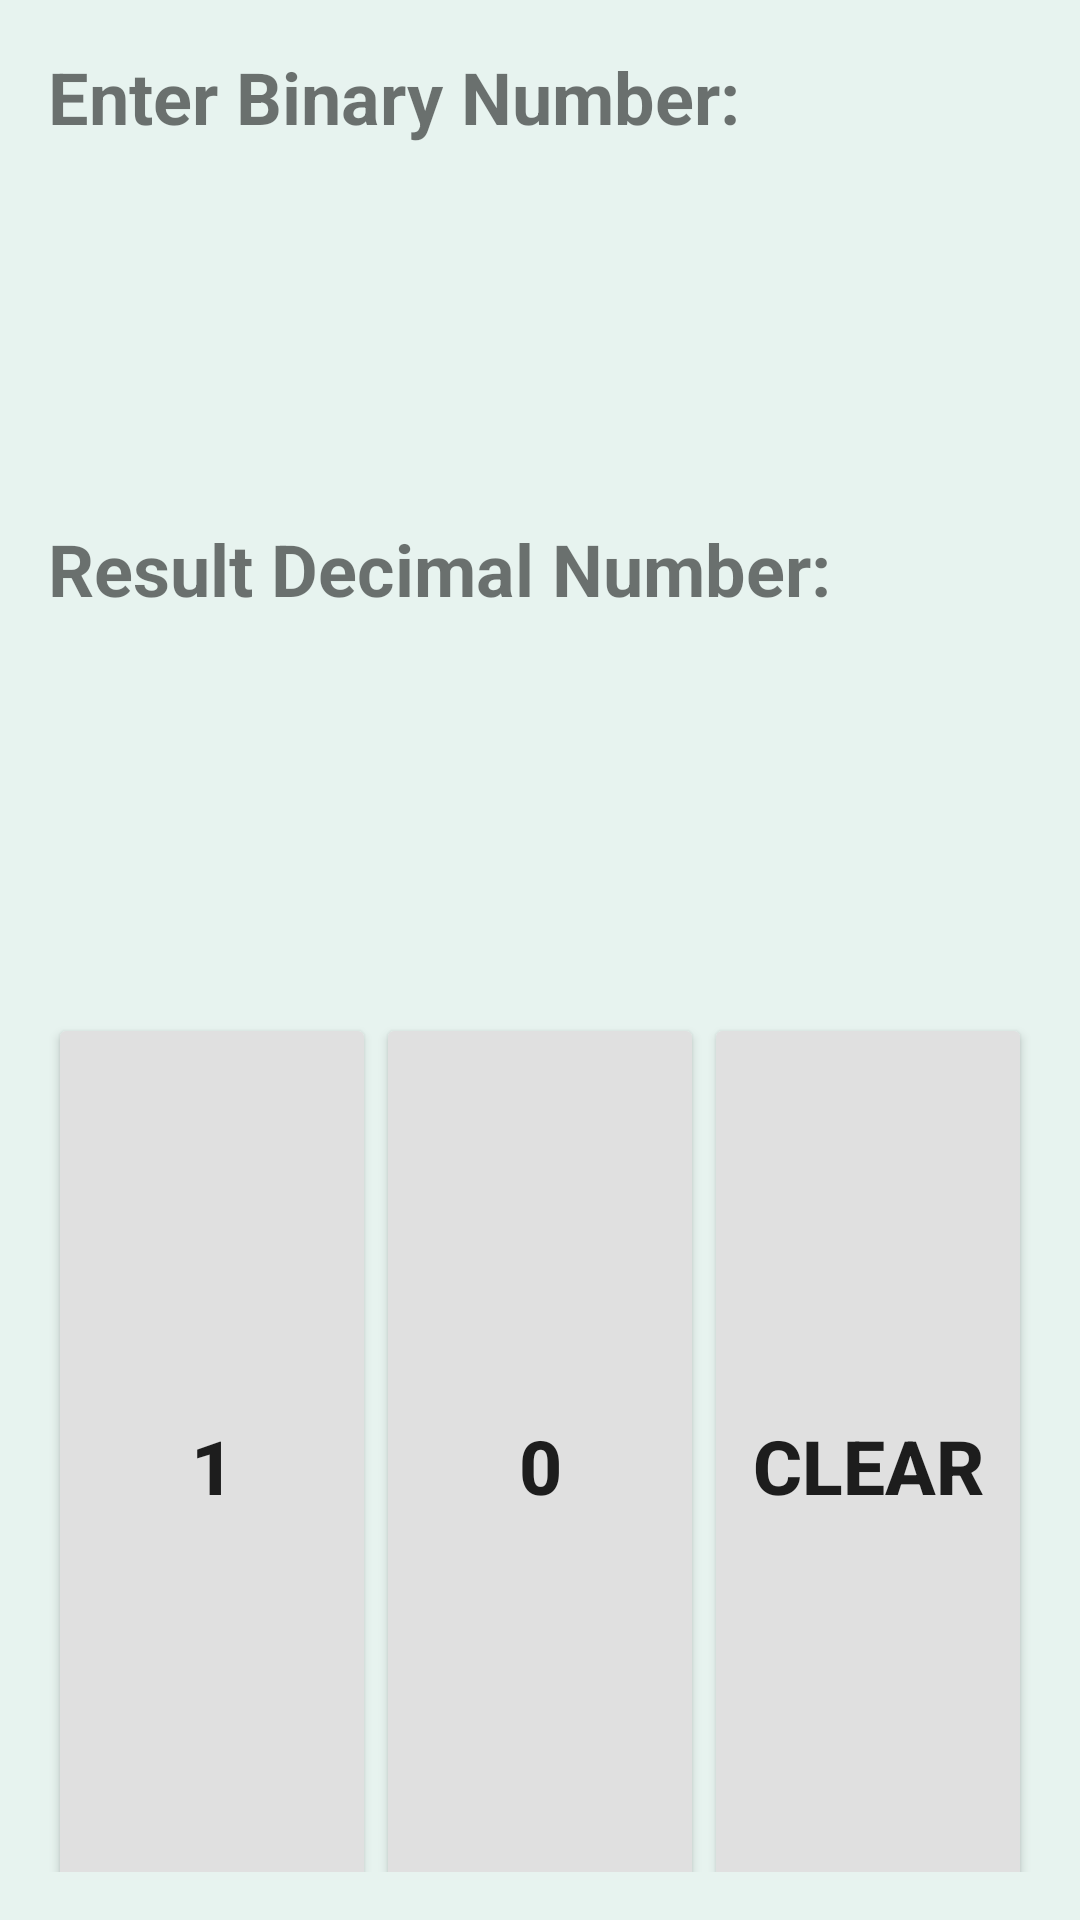

Layout XML and referenced resources for this Android screen:
<!-- AndroidManifest.xml: application theme AppTheme.NoActionBar -->
<!-- res/layout/fragment_binary_to_decimal.xml -->
<layout xmlns:android="http://schemas.android.com/apk/res/android">

    <data></data>

    <LinearLayout
        android:layout_width="match_parent"
        android:layout_height="match_parent"
        android:background="#E7F3EF"
        android:orientation="vertical"
        android:padding="16dp">

        <TextView
            android:id="@+id/txtBinary"
            android:layout_width="match_parent"
            android:layout_height="wrap_content"
            android:layout_marginTop="0dp"
            android:text="Enter Binary Number:"
            android:textSize="24sp"
            android:textStyle="bold" />

        <TextView
            android:id="@+id/tvBinary"
            android:layout_width="match_parent"
            android:layout_height="101dp"
            android:layout_marginTop="8dp"
            android:inputType="number"
            android:textSize="24sp"
            android:textStyle="bold" />

        <TextView
            android:id="@+id/txtDecimal"
            android:layout_width="match_parent"
            android:layout_height="wrap_content"
            android:layout_marginTop="16dp"
            android:text="Result Decimal Number: "
            android:textSize="24sp"
            android:textStyle="bold" />

        <TextView
            android:id="@+id/tvDecimal"
            android:layout_width="match_parent"
            android:layout_height="116dp"
            android:textSize="24sp"
            android:textStyle="bold" />

        <GridLayout
            android:layout_width="match_parent"
            android:layout_height="302dp"
            android:layout_marginTop="16dp"
            android:columnCount="3"
            android:rowCount="5">

            <Button
                android:id="@+id/btnNumber1"
                android:layout_width="0dp"
                android:layout_height="wrap_content"
                android:layout_rowWeight="1"
                android:layout_columnWeight="1"
                android:backgroundTint="#FFE0E0E0"
                android:text="1"
                android:textSize="25sp"
                android:textStyle="bold" />

            <Button
                android:id="@+id/btnNumber0"
                android:layout_width="0dp"
                android:layout_height="wrap_content"
                android:layout_rowWeight="1"
                android:layout_columnWeight="1"
                android:backgroundTint="#FFE0E0E0"
                android:text="0"
                android:textSize="25sp"
                android:textStyle="bold" />

            <Button
                android:id="@+id/btnClear"
                android:layout_width="0dp"
                android:layout_height="wrap_content"
                android:layout_rowWeight="1"
                android:layout_columnWeight="1"
                android:backgroundTint="#FFE0E0E0"
                android:text="Clear"
                android:textSize="25sp"
                android:textStyle="bold" />

        </GridLayout>

        <Button
            android:id="@+id/btnConvert"
            android:layout_width="match_parent"
            android:layout_height="wrap_content"
            android:backgroundTint="#FFBDBDBD"
            android:text="Convert"
            android:textSize="20sp"
            android:textStyle="bold" />

    </LinearLayout>

</layout>
<!-- resources referenced by this layout -->
<resources>
  <style name="AppTheme.NoActionBar" parent="Theme.AppCompat.Light.NoActionBar">
          <item name="windowActionBar">true</item>
          <item name="windowNoTitle">true</item>
      </style>
</resources>
